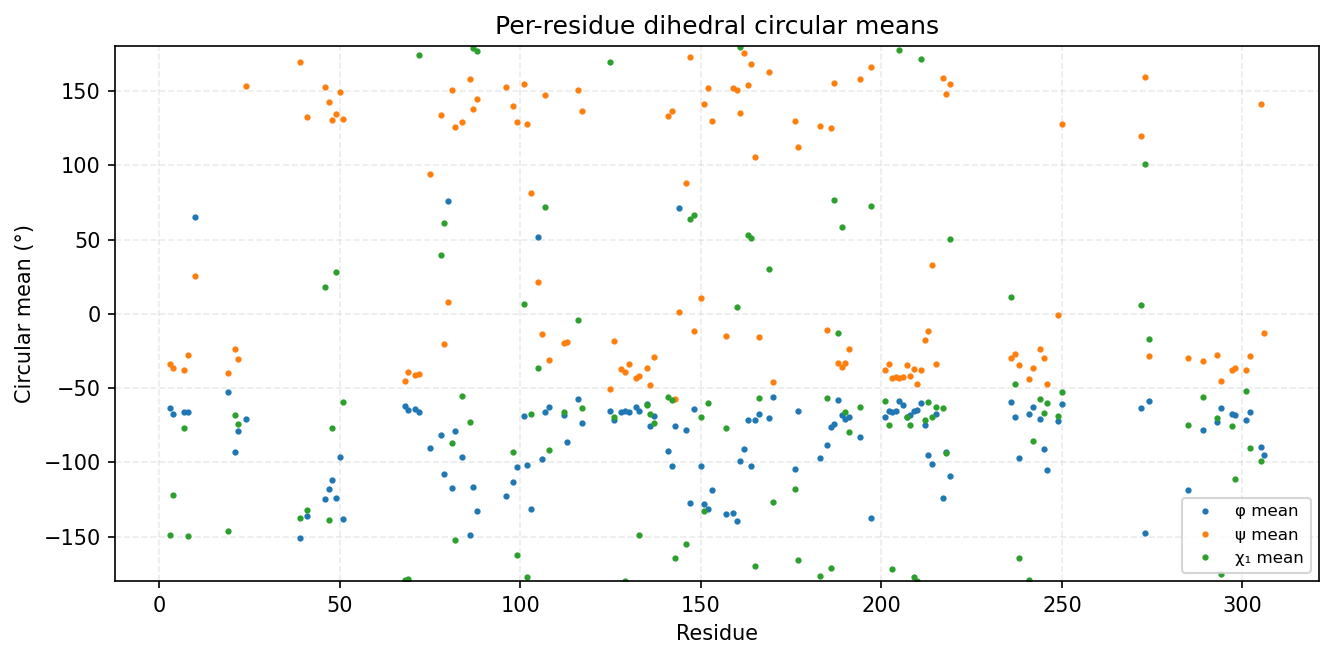

The data file committed next to this chart (first rows):
consensus_index, msa_col, resid, aa, has_chi1, phi_mean_deg, phi_std_deg, psi_mean_deg, psi_std_deg, chi1_mean_deg, chi1_std_deg
0, 2, 3, L, 1, -63.6, 15.44, -33.65, 14.76, -148.9, 51.89
1, 3, 4, L, 1, -67.77, 11.6, -36.38, 11.07, -122, 61.67
2, 6, 7, M, 1, -66.28, 8.664, -37.75, 10.2, -76.83, 37.62
3, 7, 8, N, 1, -66.28, 10.27, -27.79, 12.27, -149.7, 50.93
4, 9, 10, G, 0, 65.26, 9.845, 25.48, 12.1, , 
5, 49, 19, R, 1, -52.76, 18.85, -39.9, 16.69, -146.1, 57.08
6, 51, 21, L, 1, -92.77, 15.2, -23.97, 13.01, -67.83, 29.62
7, 52, 22, L, 1, -79.12, 15.71, -30.57, 14.46, -74.08, 33.08
8, 54, 24, A, 0, -71.04, 18.92, 153.2, 21.55, , 
9, 80, 39, S, 1, -151.3, 10.37, 169.3, 16.57, -137.5, 49.74
10, 82, 41, V, 1, -136.5, 13.29, 132.7, 13.59, -132.1, 83.19
11, 87, 46, I, 1, -124.9, 11.88, 152.9, 12.69, 18.37, 69.49
12, 88, 47, L, 1, -118.2, 13.91, 142.4, 14.84, -138.7, 75.87
13, 89, 48, L, 1, -111.9, 15.36, 130.4, 13.36, -77.23, 42.74
14, 90, 49, K, 1, -124.1, 15.6, 134.2, 11.06, 28.41, 62.42
15, 91, 50, G, 0, -96.47, 15.51, 149.3, 10.75, , 
16, 92, 51, Y, 1, -138.5, 10.02, 131.1, 14.33, -59.51, 12.97
17, 120, 68, Y, 1, -62.21, 9.016, -45.45, 8.152, -179.1, 8.598
18, 121, 69, H, 1, -64.59, 9.088, -39.47, 9.666, -178.5, 15.27
19, 123, 71, A, 0, -64.36, 9.839, -41.48, 9.009, , 
20, 124, 72, W, 1, -66.23, 10.01, -40.54, 8.462, 174.1, 8.535
21, 127, 75, A, 0, -90.63, 23.68, 93.97, 36.38, , 
22, 130, 78, D, 1, -81.3, 20.05, 134.1, 31.93, 39.34, 47.65
23, 131, 79, S, 1, -108.1, 24.37, -20.05, 12.21, 61.15, 18.75
24, 132, 80, G, 0, 75.97, 11.02, 8.268, 10.38, , 
25, 133, 81, L, 1, -117.5, 12.91, 150.7, 13.42, -86.73, 49.49
26, 134, 82, L, 1, -78.91, 15.98, 125.9, 11.47, -152.4, 44.62
27, 136, 84, L, 1, -96.54, 15.14, 129.3, 15.6, -55.67, 24.87
28, 138, 86, F, 1, -149.3, 8.9, 158.2, 9.655, -73.11, 20.07
29, 139, 87, L, 1, -116.4, 12.95, 138.2, 9.833, 178.9, 17.72
30, 140, 88, F, 1, -133.1, 12.68, 144.7, 10.61, 177.1, 19.65
31, 155, 96, A, 0, -122.6, 18.23, 152.9, 11.46, , 
32, 157, 98, L, 1, -113.6, 14.43, 139.7, 12.7, -93.39, 42.35
33, 158, 99, M, 1, -103.4, 16.17, 129.2, 8.123, -162.4, 42.11
34, 160, 101, P, 1, -68.75, 9.827, 154.5, 13.2, 6.543, 24.63
35, 161, 102, Y, 1, -102, 17.46, 127.6, 12.76, -177.3, 8.991
36, 162, 103, Y, 1, -131.6, 11.67, 81.6, 16.33, -67.69, 16.65
37, 164, 105, R, 1, 51.48, 8.959, 21.5, 14.66, -36.75, 73.84
38, 165, 106, A, 0, -97.75, 18.01, -13.53, 11.17, , 
39, 166, 107, N, 1, -66.03, 9.039, 147.1, 8.068, 71.99, 10.95
40, 167, 108, L, 1, -62.51, 8.217, -30.86, 8.715, -91.72, 49.35
41, 171, 112, Q, 1, -68.13, 8.374, -19.39, 14.57, -65.92, 8.192
42, 172, 113, A, 0, -86.22, 17.64, -18.72, 18.02, , 
44, 203, 116, P, 1, -57.29, 9.78, 150.4, 9.259, -3.862, 25.01
45, 204, 117, L, 1, -73.3, 10.61, 136.3, 10.43, -63.74, 7.93
46, 212, 125, V, 1, -65.56, 9.248, -50.56, 7.417, 169.8, 7.452
47, 213, 126, M, 1, -71.45, 7.622, -18.02, 7.93, -69.52, 9.07
48, 215, 128, G, 0, -66.46, 9.255, -37.08, 9.375, , 
49, 216, 129, V, 1, -65.31, 8.535, -39.11, 7.439, -179.9, 7.895
50, 217, 130, A, 0, -66.4, 8.218, -34.08, 8.197, , 
51, 219, 132, G, 0, -62.98, 8.816, -43.15, 9.273, , 
52, 220, 133, L, 1, -65.19, 9.287, -41.81, 8.238, -148.7, 47
53, 222, 135, T, 1, -60.55, 8.676, -36.41, 9.389, -61.53, 8.611
54, 223, 136, L, 1, -75.6, 10.64, -47.74, 7.753, -67.44, 10.42
55, 224, 137, H, 1, -68.54, 8.261, -29.27, 8.629, -73.78, 8.487
56, 232, 141, I, 1, -92.73, 15.08, 133, 14.41, -55.78, 9.252
57, 233, 142, I, 1, -102.8, 16.92, 136.4, 8.454, -58.2, 16.99
58, 234, 143, H, 1, -75.38, 8.989, -57.27, 8.261, -164.7, 6.991
59, 235, 144, G, 0, 71.42, 9.471, 1.171, 13.85, , 
60, 237, 146, L, 1, -78.07, 8.631, 87.9, 20.8, -155.3, 37.2
... 70 more rows
